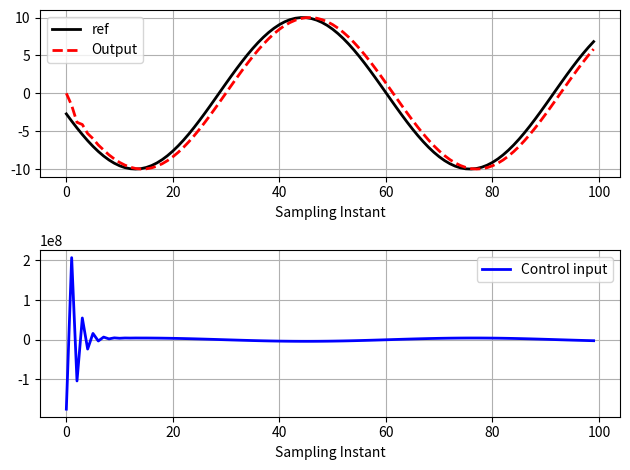

Reproduce this figure in Python.
import numpy as np
from scipy.signal import cont2discrete
import matplotlib.pyplot as plt


# 연속 상태방정식의 행렬

def mpcgain(Ap, Bp, Cp, Nc, Np):
    # Augmented discrete
    [m1, n1] = Cp.shape
    [n1, n_in] = Bp.shape

    A_e = np.eye(n1 + m1)
    A_e[0:n1, 0:n1] = Ap
    A_e[n1:n1 + m1, 0:n1] = Cp @ Ap

    B_e = np.zeros((n1 + m1, n_in))
    B_e[0:n1, :] = Bp
    B_e[n1:n1 + m1, :] = Cp @ Bp

    C_e = np.zeros((m1, n1 + m1))
    C_e[:, n1:n1 + m1] = np.eye(m1)

    # Predictive model

    h = np.zeros((Np, C_e.shape[1]))
    F = np.zeros((Np, C_e.shape[1]))

    h[0, :] = C_e
    F[0, :] = C_e @ A_e

    for kk in range(1, Np):
        h[kk, :] = h[kk - 1, :] @ A_e
        F[kk, :] = F[kk - 1, :] @ A_e

    v = h @ B_e
    Phi = np.zeros((Np, Nc))
    Phi[:, 0] = v.flatten()

    for i in range(1, Nc):
        if i < Np:
            Phi[:, i] = np.concatenate((np.zeros((i, 1)), v[0:Np - i])).flatten()

    BarRs = np.ones((Np, 1))
    Phi_Phi = Phi.T @ Phi
    Phi_F = Phi.T @ F
    Phi_R = Phi.T @ BarRs

    return Phi_Phi, Phi_F, Phi_R, A_e, B_e, C_e, Phi


# MPC_gain

# Np, 예측하려는 결과의 개수
Np = 10
# Nc, 예측하려는 입력 제어의 개수
Nc = 4
# W_con, Weighting matrix 가중치
W_con = 0
# 사인 레퍼런스 유무
sinwave = 1


# 저항
R = 8.4
# 현재 토크
kt = 0.042
# Back-emf constant
km = 0.042
# 인덕턴스
L = 1.16
# 2차 모멘트
J = 2.09 * (10 ** (5))
# 점성계수
B = 0

# 연속 방정식
Ac = np.array([[0, 1, 0], [0, -B / J, kt / J], [0, -km / L, -R / L]])
Bc = np.array([[0], [0], [1 / L]])
Cc = np.array([[1, 0, 0]])
Dc = np.zeros((1, 1))

dt = 1

# 연속 => 이산화 함수
sys_p = cont2discrete((Ac, Bc, Cc, Dc), dt)

Ap, Bp, Cp, Dp = sys_p[0], sys_p[1], sys_p[2], sys_p[3]

[m1, n1] = Cp.shape
[n1, n_in] = Bp.shape



Phi_Phi, Phi_F, Phi_R, A_e, B_e, C_e, Phi = mpcgain(Ap, Bp, Cp, Nc, Np)
[n, n_in] = B_e.shape

# 모델의 초기값
xm = np.zeros((n1 + m1 - 1, 1))
# 피드백 받는 정보의 초기값, 출력에 대한 초기값, 변화량의 초기값
Xf = np.zeros((n1 + m1, 1))
N_sim = 100

# Reference
r = 10 * np.ones((N_sim, 1))

u = 0
y = 0

ref = np.ones((N_sim, 1))

########사인파 reference###########
if sinwave == 1:
    sineref = np.ones((N_sim, 1))
    for kk in range(N_sim):
        for k in range(N_sim):
            ref[k] = 10 * np.sin((k + kk - 2) * 0.1)
        sineref[kk] = ref[kk]
    r = ref

###################################

u1 = np.zeros((N_sim, 1))
y1 = np.zeros((N_sim, 1))

for kk in range(N_sim):
    DeltaU = np.linalg.inv(Phi_Phi + W_con * np.eye(Nc)) @ (Phi_R * r[kk] - Phi_F @ Xf)
    deltau = DeltaU[0, 0]
    u = u + deltau
    u1[kk] = u
    y1[kk] = y
    xm_old = xm
    xm = Ap @ xm + Bp * u
    y = Cp @ xm
    Xf = np.vstack((xm - xm_old, y))

# x 축
k = range(N_sim)

plt.subplot(211)
plt.plot(k, r, 'k', linewidth=2)
plt.plot(k, y1, 'r--', linewidth=2)
# plt.ylim(-1, 18)
plt.grid(True)
plt.xlabel('Sampling Instant')
plt.legend(['ref', 'Output'])

plt.subplot(212)
plt.plot(k, u1, 'b', linewidth=2)
# plt.ylim(-0.1, 1)
plt.grid(True)
plt.xlabel('Sampling Instant')
plt.legend(['Control input'])

plt.tight_layout()
plt.show()

print()